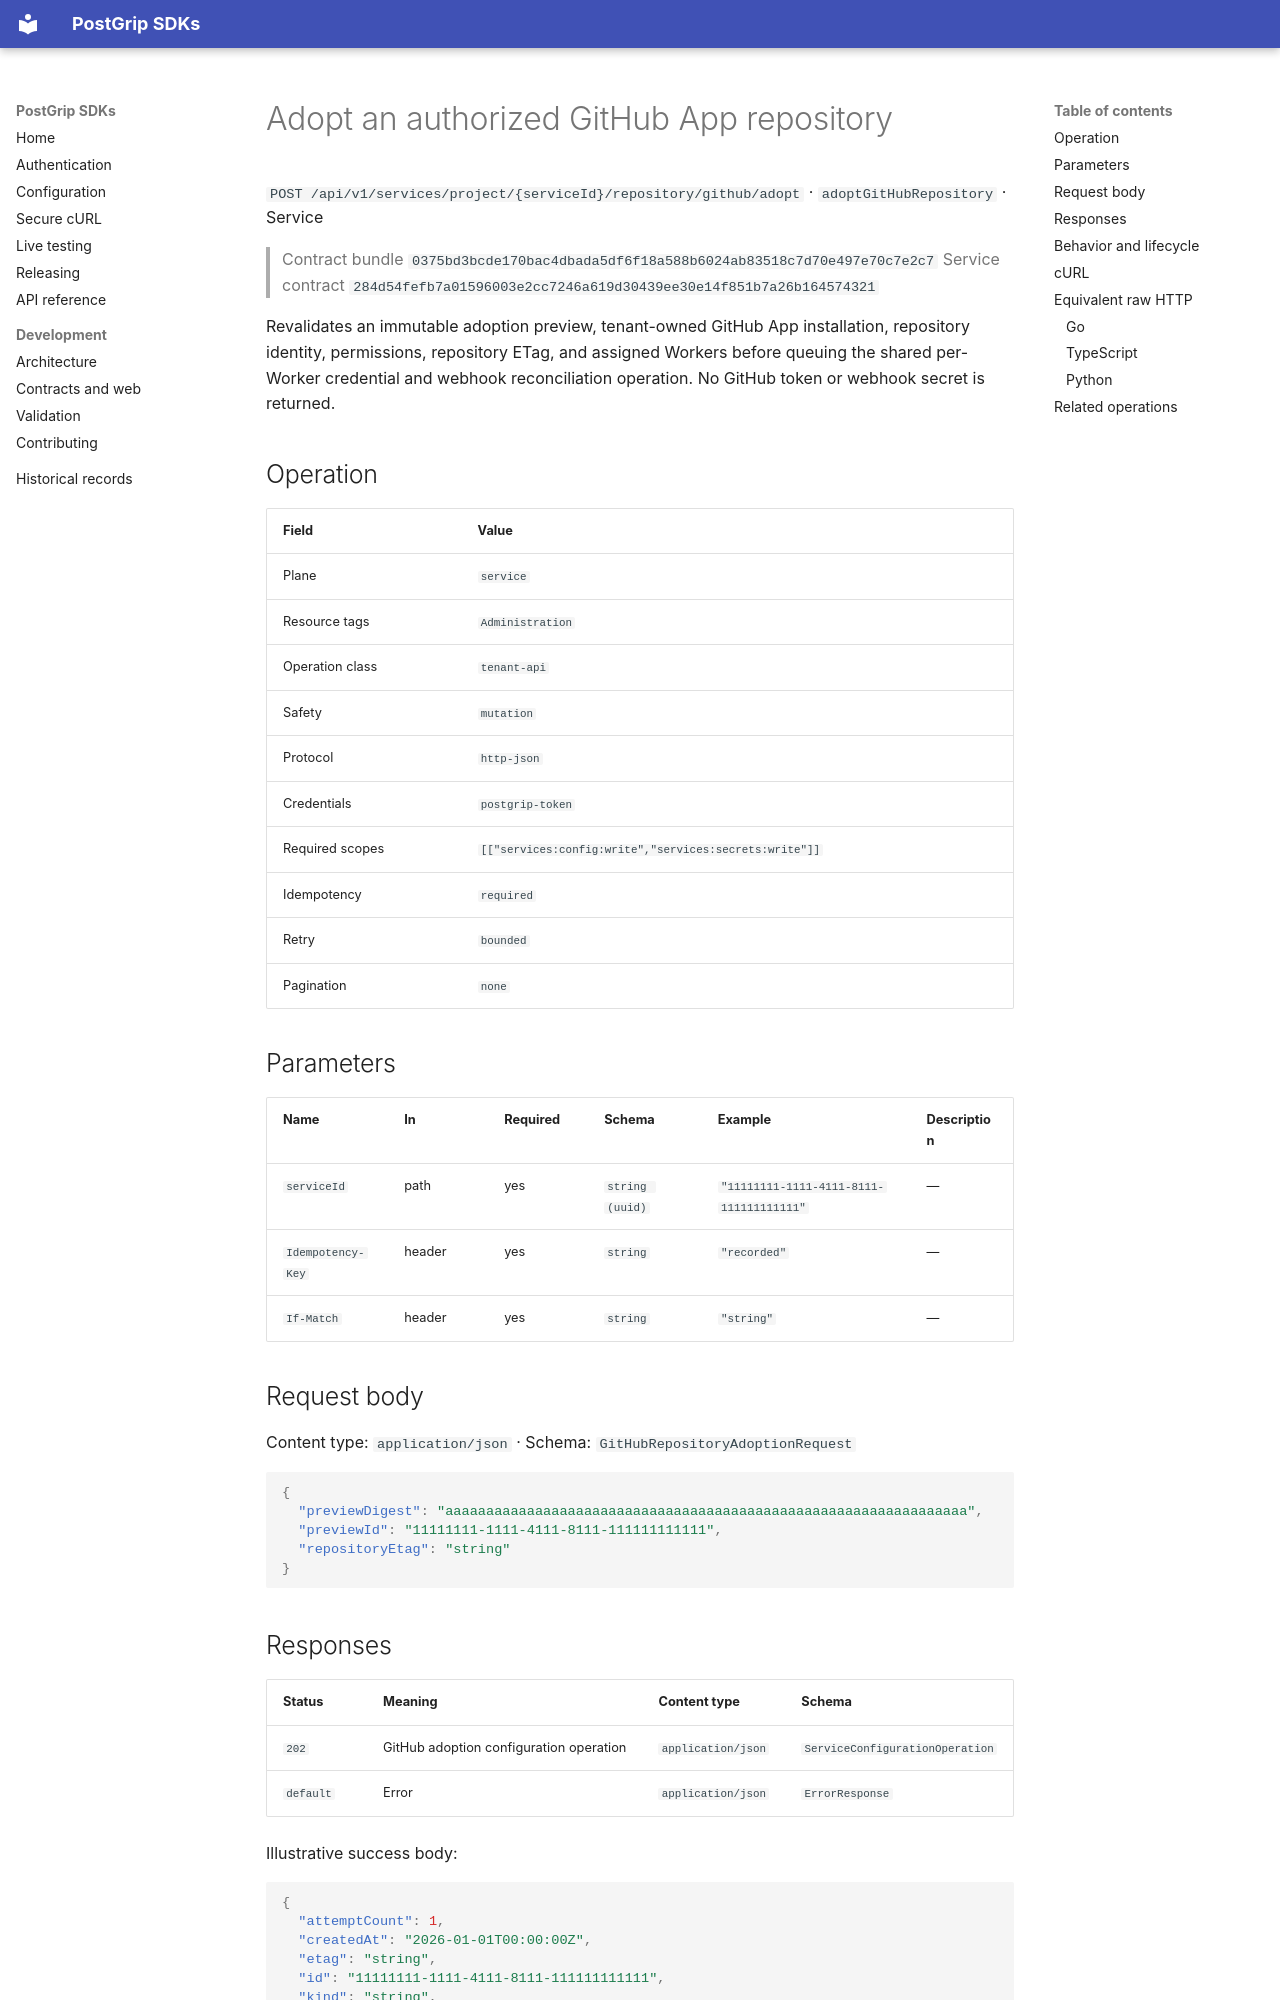

repository: postgrip-io/postgrip-sdk · page: reference/0375bd3bcde170bac4dbada5df6f18a588b6024ab83518c7d70e497e70c7e2c7/service/adoptGitHubRepository/index.html · generator: mkdocs

# Adopt an authorized GitHub App repository

`POST /api/v1/services/project/{serviceId}/repository/github/adopt` · `adoptGitHubRepository` · Service

> Contract bundle `0375bd3bcde170bac4dbada5df6f18a588b6024ab83518c7d70e497e70c7e2c7`
> Service contract `284d54fefb7a01596003e2cc7246a619d30439ee30e14f851b7a26b164574321`

Revalidates an immutable adoption preview, tenant-owned GitHub App installation, repository identity, permissions, repository ETag, and assigned Workers before queuing the shared per-Worker credential and webhook reconciliation operation. No GitHub token or webhook secret is returned.

## Operation

| Field | Value |
| --- | --- |
| Plane | `service` |
| Resource tags | `Administration` |
| Operation class | `tenant-api` |
| Safety | `mutation` |
| Protocol | `http-json` |
| Credentials | `postgrip-token` |
| Required scopes | `[["services:config:write","services:secrets:write"]]` |
| Idempotency | `required` |
| Retry | `bounded` |
| Pagination | `none` |

## Parameters

| Name | In | Required | Schema | Example | Description |
| --- | --- | --- | --- | --- | --- |
| `serviceId` | path | yes | `string (uuid)` | `"11111111-1111-4111-8111-111111111111"` | — |
| `Idempotency-Key` | header | yes | `string` | `"recorded"` | — |
| `If-Match` | header | yes | `string` | `"string"` | — |

## Request body

Content type: `application/json` · Schema: `GitHubRepositoryAdoptionRequest`

```json
{
  "previewDigest": "aaaaaaaaaaaaaaaaaaaaaaaaaaaaaaaaaaaaaaaaaaaaaaaaaaaaaaaaaaaaaaaa",
  "previewId": "11111111-1111-4111-8111-111111111111",
  "repositoryEtag": "string"
}
```

## Responses

| Status | Meaning | Content type | Schema |
| --- | --- | --- | --- |
| `202` | GitHub adoption configuration operation | `application/json` | `ServiceConfigurationOperation` |
| `default` | Error | `application/json` | `ErrorResponse` |

Illustrative success body:

```json
{
  "attemptCount": 1,
  "createdAt": "2026-01-01T00:00:00Z",
  "etag": "string",
  "id": "11111111-1111-4111-8111-111111111111",
  "kind": "string",
  "receipt": {
    "auditRecorded": true,
    "replayed": true,
    "requestId": "string"
  },
  "resourceIds": [
    "11111111-1111-4111-8111-111111111111"
  ],
  "serviceRef": "string",
  "state": "pending",
  "targets": [
    {
      "state": "pending"
    }
  ],
  "updatedAt": "2026-01-01T00:00:00Z",
  "version": 1
}
```

Errors use the stable JSON envelope `code`, `message`, `requestId`, and optional `details`.
The `requestId` is safe to include in support and audit workflows; never log the bearer token.
